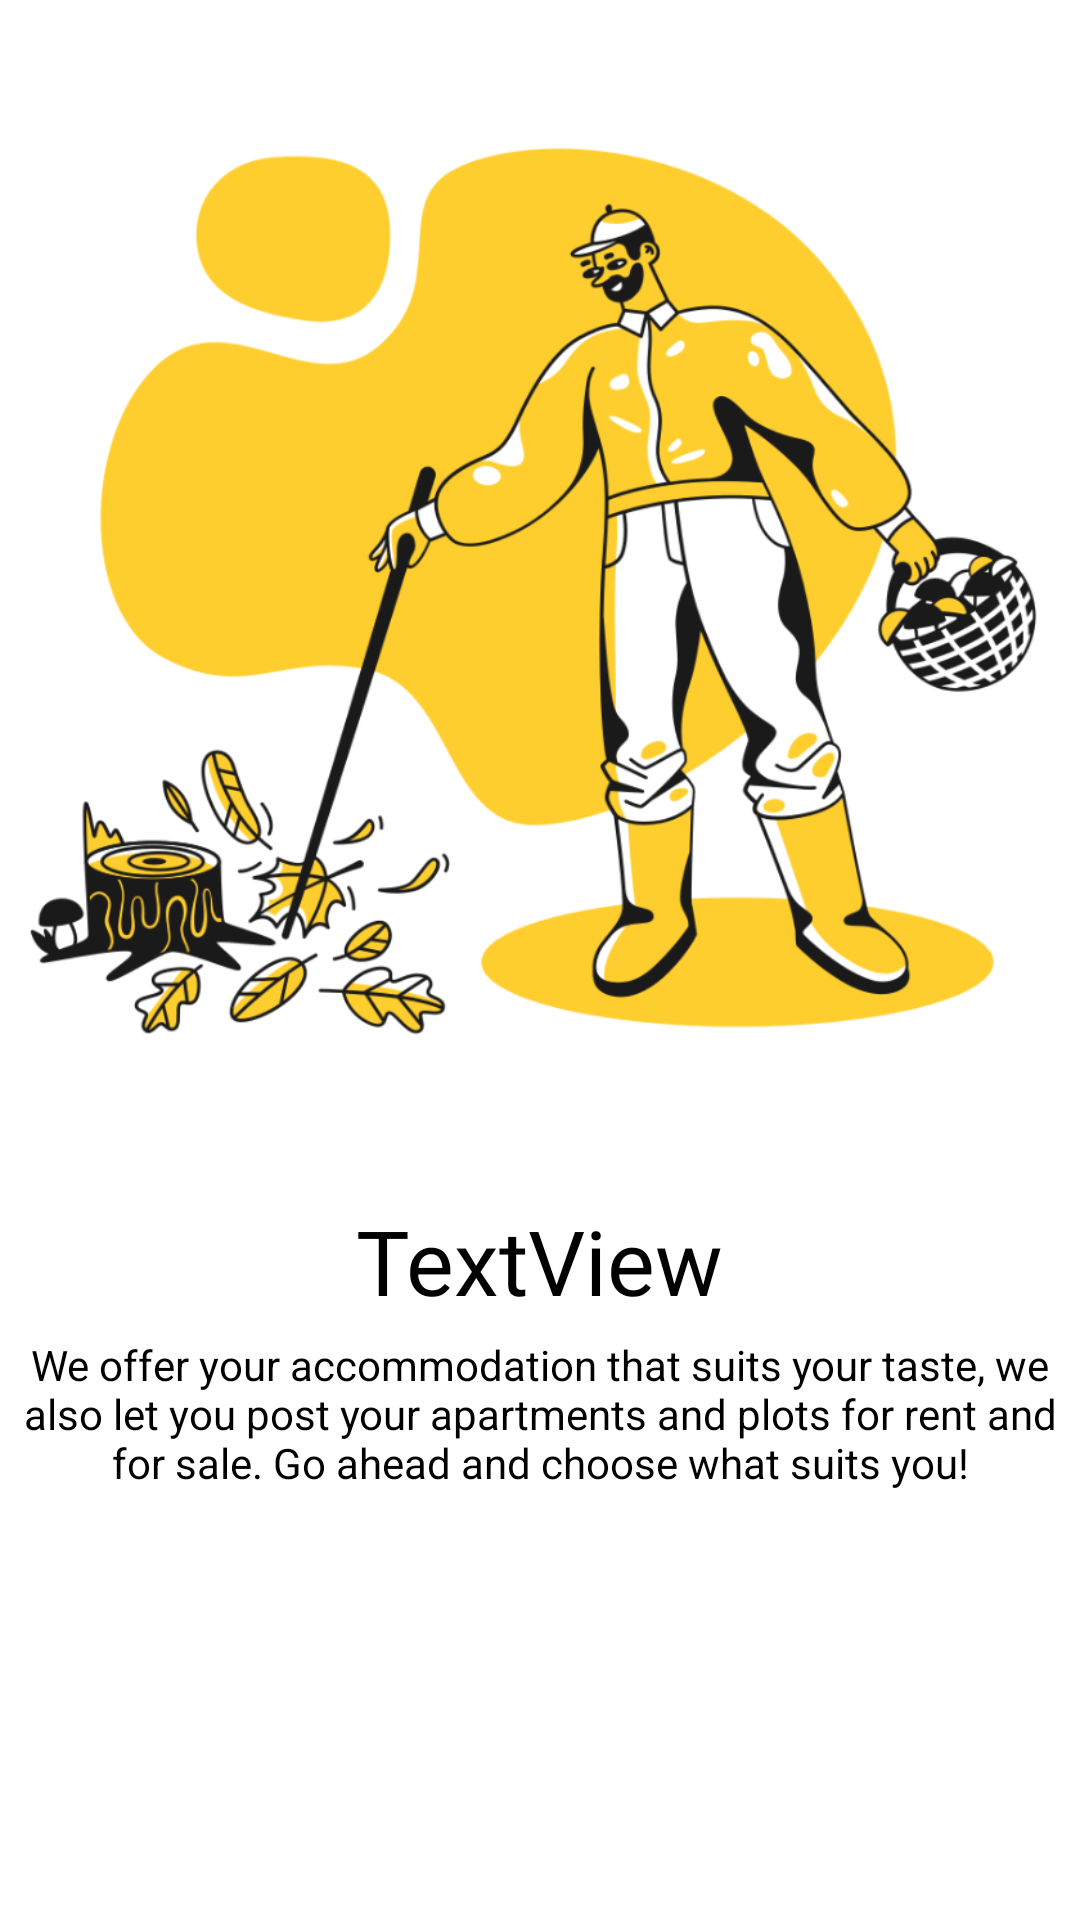

Write the Android layout XML for this screen, with the resource values it uses.
<!-- AndroidManifest.xml: application theme Theme.KEstates -->
<!-- res/layout/slides_layout.xml -->
<?xml version="1.0" encoding="utf-8"?>
<LinearLayout xmlns:android="http://schemas.android.com/apk/res/android"
    xmlns:tools="http://schemas.android.com/tools"
    android:layout_width="match_parent"
xmlns:app="http://schemas.android.com/apk/res-auto"
android:orientation="vertical"
android:layout_height="match_parent">

<ImageView
    android:layout_width="match_parent"
    android:layout_height="400dp"
    android:id="@+id/slider_image"
    app:srcCompat="@drawable/search_place"
    tools:ignore="ContentDescription" />

    <TextView
        android:id="@+id/slider_heading"
        android:layout_width="wrap_content"
        android:layout_height="wrap_content"
        android:layout_gravity="center"
        android:fontFamily="@font/bungee_inline"
        android:gravity="center"
        android:text="TextView"
        android:textColor="@color/black"
        android:textSize="30sp"
        app:layout_constraintTop_toBottomOf="@+id/slider_image" />

<TextView
    android:id="@+id/slider_desc"
    app:layout_constraintTop_toBottomOf="@+id/slider_heading"
    android:layout_width="match_parent"
    android:layout_height="wrap_content"
    android:gravity="center"
    android:textColor="@color/black"
    android:layout_marginTop="5dp"
    android:text="@string/first_slide_desc" />

</LinearLayout>
<!-- resources referenced by this layout -->
<resources>
  <color name="black">#FF000000</color>
  <!-- drawable search_place: png bitmap (drawable, 36758 bytes) -->
  <string name="first_slide_desc">We offer your accommodation that suits your taste, we also let you post your apartments and plots for rent and for sale. Go ahead and choose what suits you!</string>
  <style name="Theme.KEstates" parent="Theme.MaterialComponents.DayNight.NoActionBar">
          
          <item name="colorPrimary">@color/purple_500</item>
          <item name="colorPrimaryVariant">@color/purple_700</item>
          <item name="colorOnPrimary">@color/white</item>
          
          <item name="colorSecondary">@color/teal_200</item>
          <item name="colorSecondaryVariant">@color/teal_700</item>
          <item name="colorOnSecondary">@color/black</item>
          
          <item name="android:statusBarColor" tools:targetApi="l">?attr/colorPrimaryVariant</item>
          
  
          
          <item name="colorPrimaryDark">@color/colorPrimaryDark</item>
          <item name="colorAccent">@color/colorAccent</item>
  
      </style>
  <color name="purple_500">#FF6200EE</color>
  <color name="purple_700">#FF3700B3</color>
  <color name="white">#FFFFFFFF</color>
  <color name="teal_200">#FF03DAC5</color>
  <color name="teal_700">#FF018786</color>
  <color name="colorPrimaryDark">#ffa600</color>
  <color name="colorAccent">#272727</color>
</resources>
